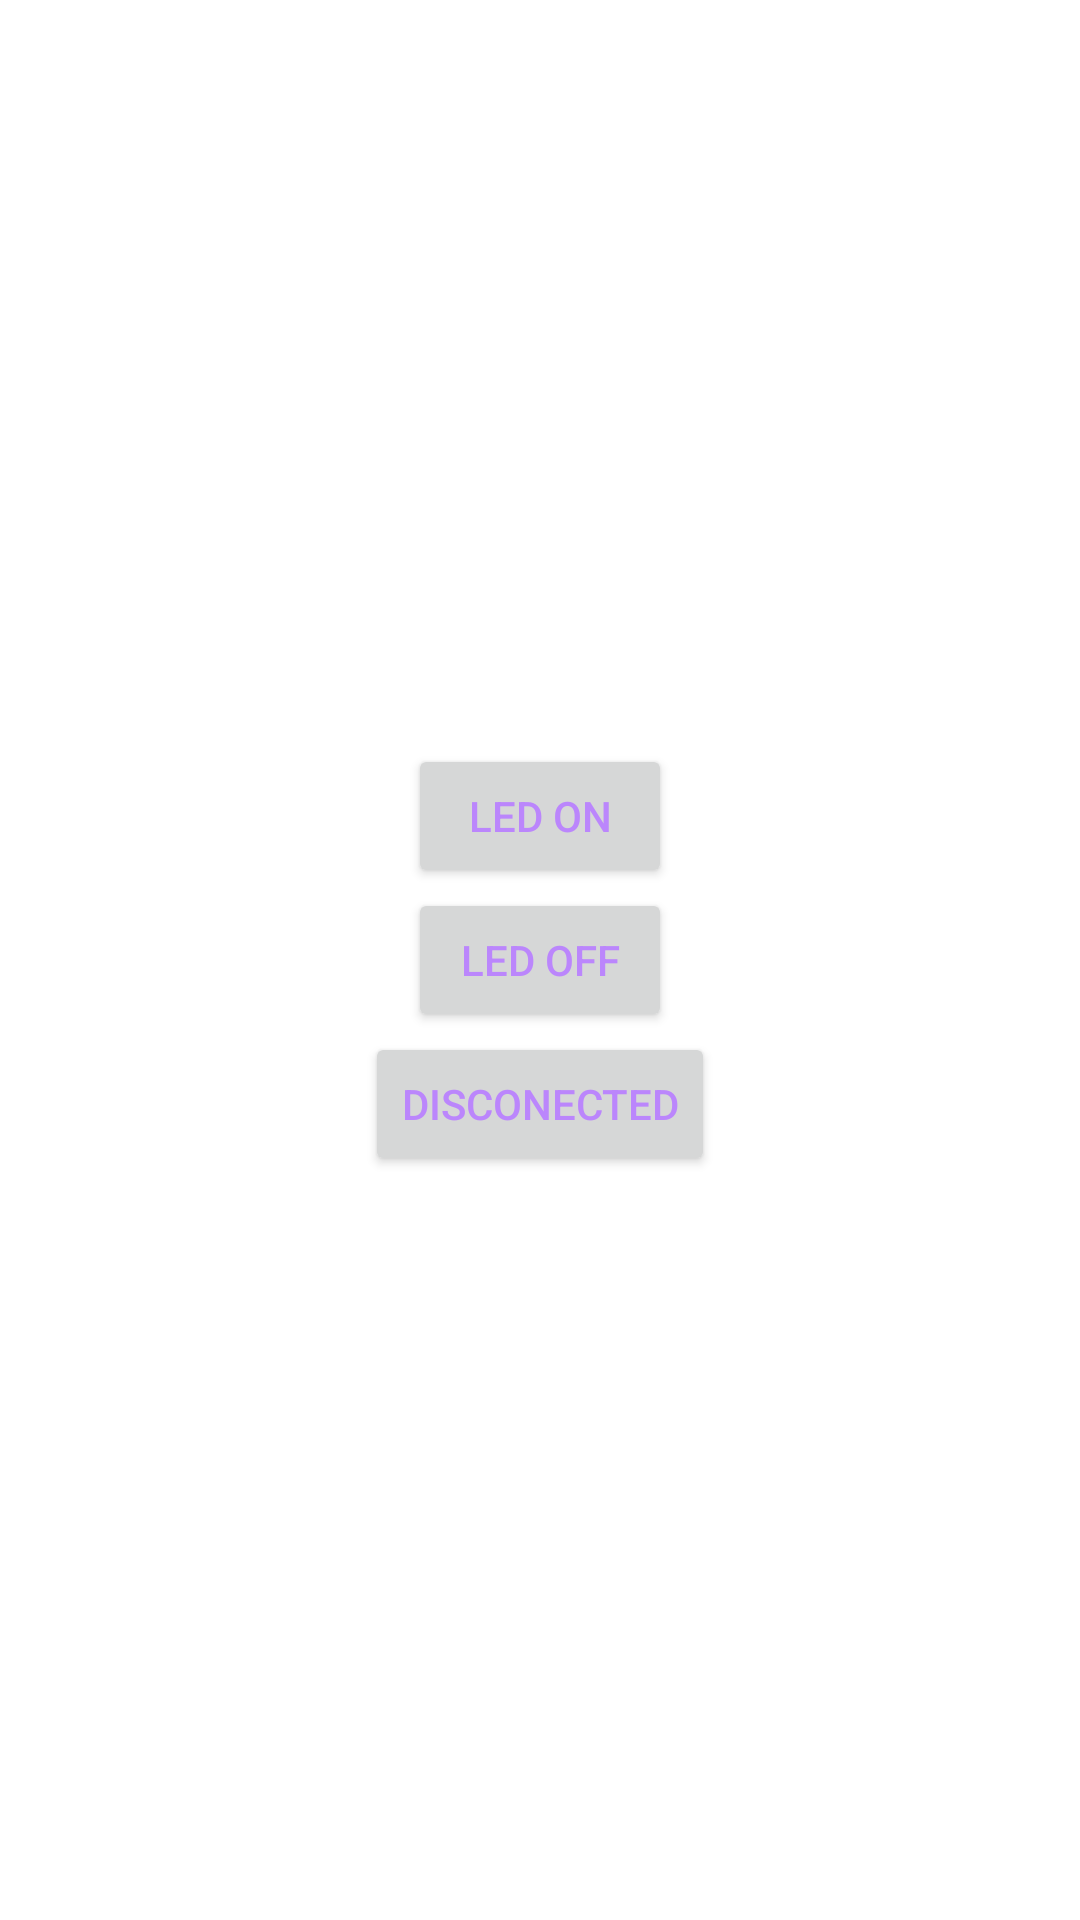

The Android layout XML behind this screen, and the referenced resources:
<!-- AndroidManifest.xml: application theme Theme.BluetoothProyect -->
<!-- res/layout/control_layout.xml -->
<?xml version="1.0" encoding="utf-8"?>
<LinearLayout
    xmlns:android="http://schemas.android.com/apk/res/android" android:layout_width="match_parent"
    android:layout_height="match_parent"
    android:orientation="vertical"
    android:gravity="center"
    android:padding="10dp">

    <Button
        android:id="@+id/led_on"
        android:layout_width="wrap_content"
        android:layout_height="wrap_content"
        android:text="led ON"
        android:textColor="@color/purple_200"/>
    <Button
        android:id="@+id/led_off"
        android:layout_width="wrap_content"
        android:layout_height="wrap_content"
        android:text="LED OFF"
        android:textColor="@color/purple_200"/>
    <Button
        android:id="@+id/btndisconect"
        android:layout_width="wrap_content"
        android:layout_height="wrap_content"
        android:text="Disconected"
        android:textColor="@color/purple_200"/>


</LinearLayout>
<!-- resources referenced by this layout -->
<resources>
  <style name="Theme.BluetoothProyect" parent="Theme.MaterialComponents.DayNight.DarkActionBar">
          
          <item name="colorPrimary">@color/purple_500</item>
          <item name="colorPrimaryVariant">@color/purple_700</item>
          <item name="colorOnPrimary">@color/white</item>
          
          <item name="colorSecondary">@color/teal_200</item>
          <item name="colorSecondaryVariant">@color/teal_700</item>
          <item name="colorOnSecondary">@color/black</item>
          
          <item name="android:statusBarColor" tools:targetApi="l">?attr/colorPrimaryVariant</item>
          
      </style>
  <!-- not gathered from this repository: default colours our renderer supplied (Android Studio template values) -->
  <color name="purple_200">#FFBB86FC</color>
  <color name="purple_500">#FF6200EE</color>
  <color name="purple_700">#FF3700B3</color>
  <color name="teal_200">#FF03DAC5</color>
  <color name="teal_700">#FF018786</color>
  <color name="black">#FF000000</color>
  <color name="white">#FFFFFFFF</color>
</resources>
